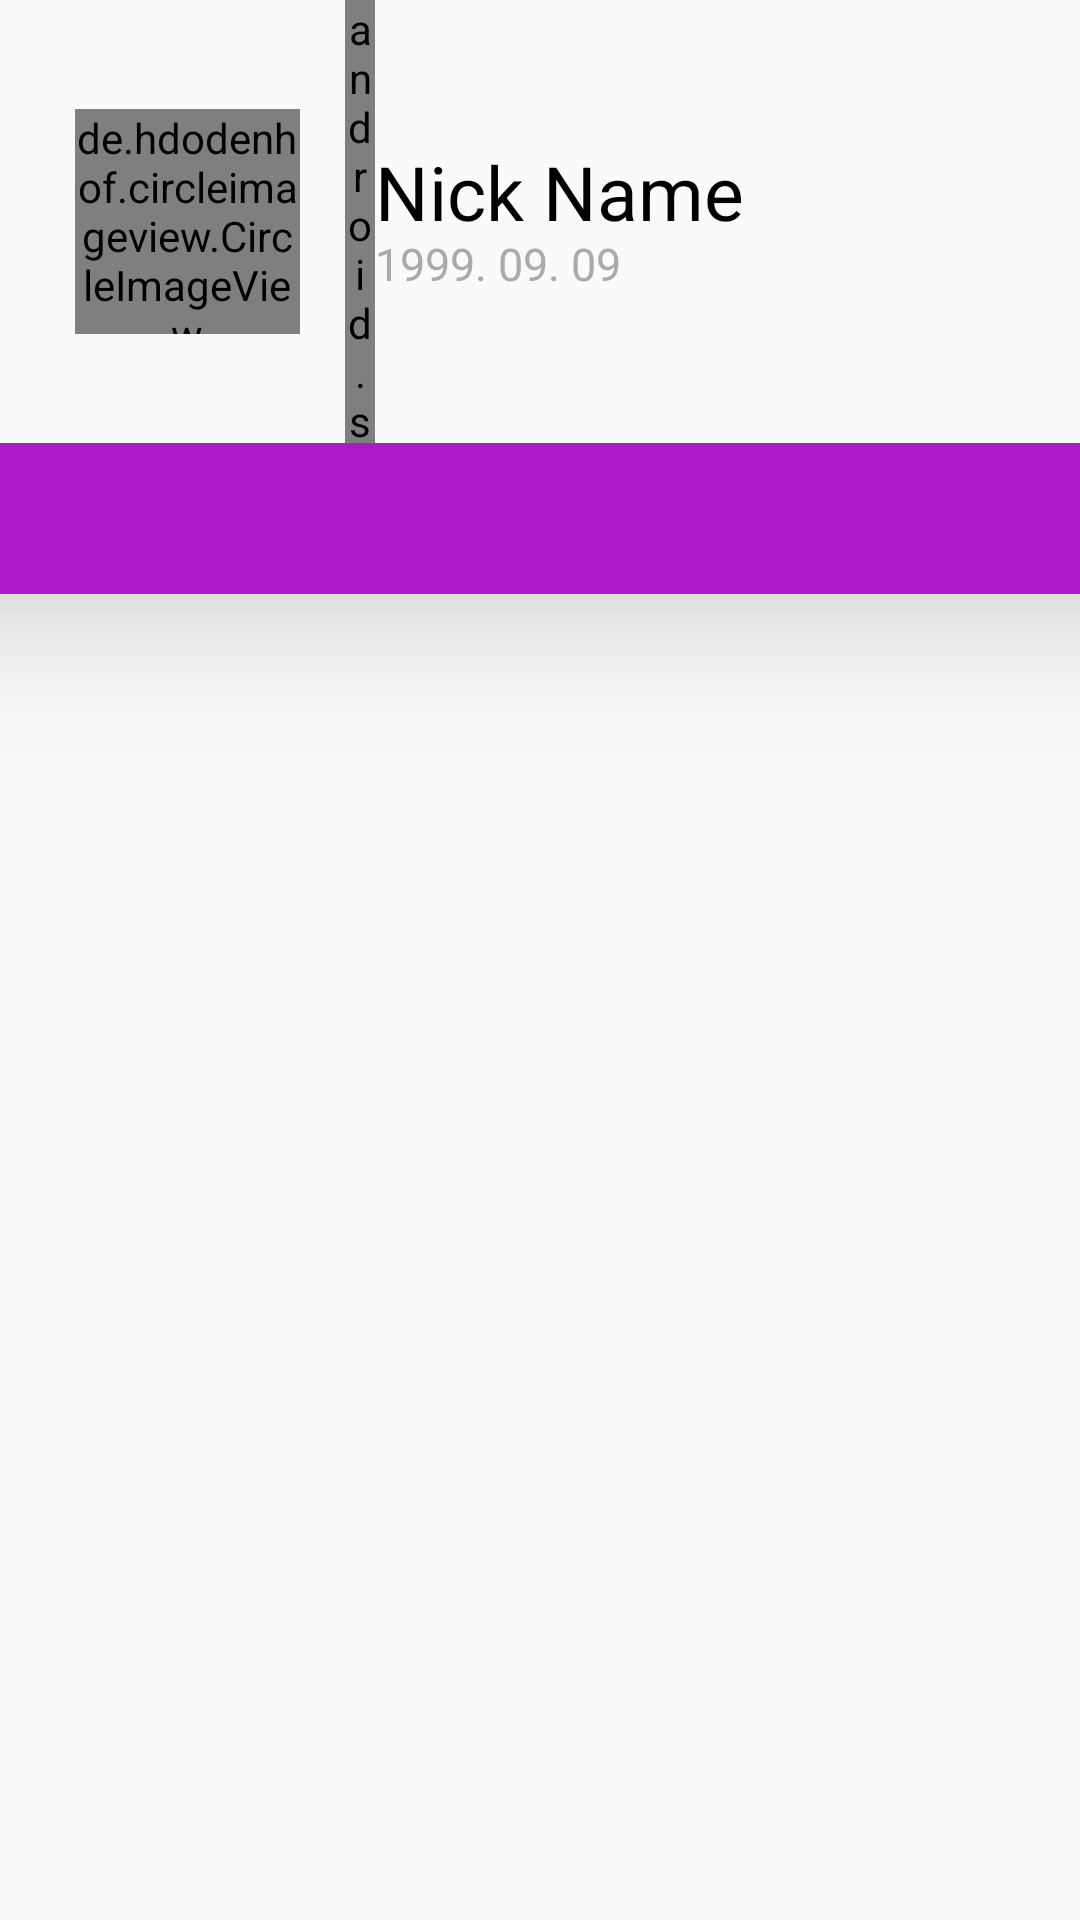

Android layout source for this screen:
<!-- AndroidManifest.xml: application theme AppTheme -->
<!-- res/layout/fragment_profile.xml -->
<FrameLayout xmlns:android="http://schemas.android.com/apk/res/android"
    xmlns:tools="http://schemas.android.com/tools"
    android:layout_width="match_parent"
    android:layout_height="match_parent"
    xmlns:app="http://schemas.android.com/apk/res-auto"
    tools:context="com.android.capstone.yolo.layer.profile.ProfileFragment">

    <LinearLayout
        android:layout_width="match_parent"
        android:layout_height="match_parent"
        android:orientation="vertical">

        <LinearLayout
            android:layout_width="match_parent"
            android:layout_height="0dp"
            android:layout_weight="1.5"
            android:layout_marginLeft="10dp"
            android:orientation="horizontal">

            <de.hdodenhof.circleimageview.CircleImageView xmlns:app="http://schemas.android.com/apk/res-auto"
                android:id="@+id/thumbnail_profile"
                android:layout_width="75dp"
                android:layout_height="75dp"
                android:layout_gravity="center"
                android:layout_margin="15dp"
                android:src="@mipmap/ic_launcher"
                app:civ_border_color="@color/colorPrimaryBlue"
                app:civ_border_width="1dp" />

            <android.support.v4.widget.Space
                android:layout_width="10dp"
                android:layout_height="wrap_content"
                android:layout_gravity="center" />

            <LinearLayout
                android:layout_width="wrap_content"
                android:layout_height="wrap_content"
                android:layout_gravity="center"
                android:orientation="vertical">

                <TextView
                    android:id="@+id/text_profile_name"
                    android:layout_width="wrap_content"
                    android:layout_height="wrap_content"
                    android:includeFontPadding="false"
                    android:text="Nick Name"
                    android:textColor="@android:color/black"
                    android:textSize="25sp" />

                <TextView
                    android:id="@+id/text_profile_info"
                    android:layout_width="wrap_content"
                    android:layout_height="wrap_content"
                    android:includeFontPadding="false"
                    android:text="1999. 09. 09"
                    android:textColor="@android:color/darker_gray"
                    android:textSize="15sp" />

            </LinearLayout>

        </LinearLayout>

        <RelativeLayout
            android:layout_width="match_parent"
            android:layout_height="0dp"
            android:layout_weight="5">
            <android.support.design.widget.TabLayout
                android:id="@+id/tab_profile"
                android:layout_width="match_parent"
                android:scaleX="1.1"
                android:scaleY="1.1"
                android:layout_height="wrap_content"
                app:tabTextColor="@android:color/white"
                android:background="@color/colorPrimary"
                app:tabSelectedTextColor="@android:color/white"
                android:elevation="30dp"></android.support.design.widget.TabLayout>

            <android.support.v4.view.ViewPager
                android:id="@+id/pager_profile"
                android:layout_below="@id/tab_profile"
                android:layout_width="match_parent"
                android:layout_height="match_parent">

            </android.support.v4.view.ViewPager>
        </RelativeLayout>
    </LinearLayout>

</FrameLayout>
<!-- resources referenced by this layout -->
<resources>
  <color name="colorPrimary">#AC1ACA</color>
  <color name="colorPrimaryBlue">#56BCD3</color>
  <style name="AppTheme" parent="Theme.AppCompat.Light.NoActionBar">
          
          <item name="colorPrimary">@color/colorPrimary</item>
          <item name="colorPrimaryDark">@color/colorPrimaryDark</item>
          <item name="colorAccent">@color/colorAccent</item>
          <item name="android:popupMenuStyle">@color/menu</item>
          <item name="android:fitsSystemWindows">true</item>
          <item name="android:windowTranslucentStatus">true</item>
  
      </style>
  <color name="colorPrimaryDark">#A12DCA</color>
  <color name="colorAccent">#FF4081</color>
  <color name="menu">#FFFFFF</color>
</resources>
